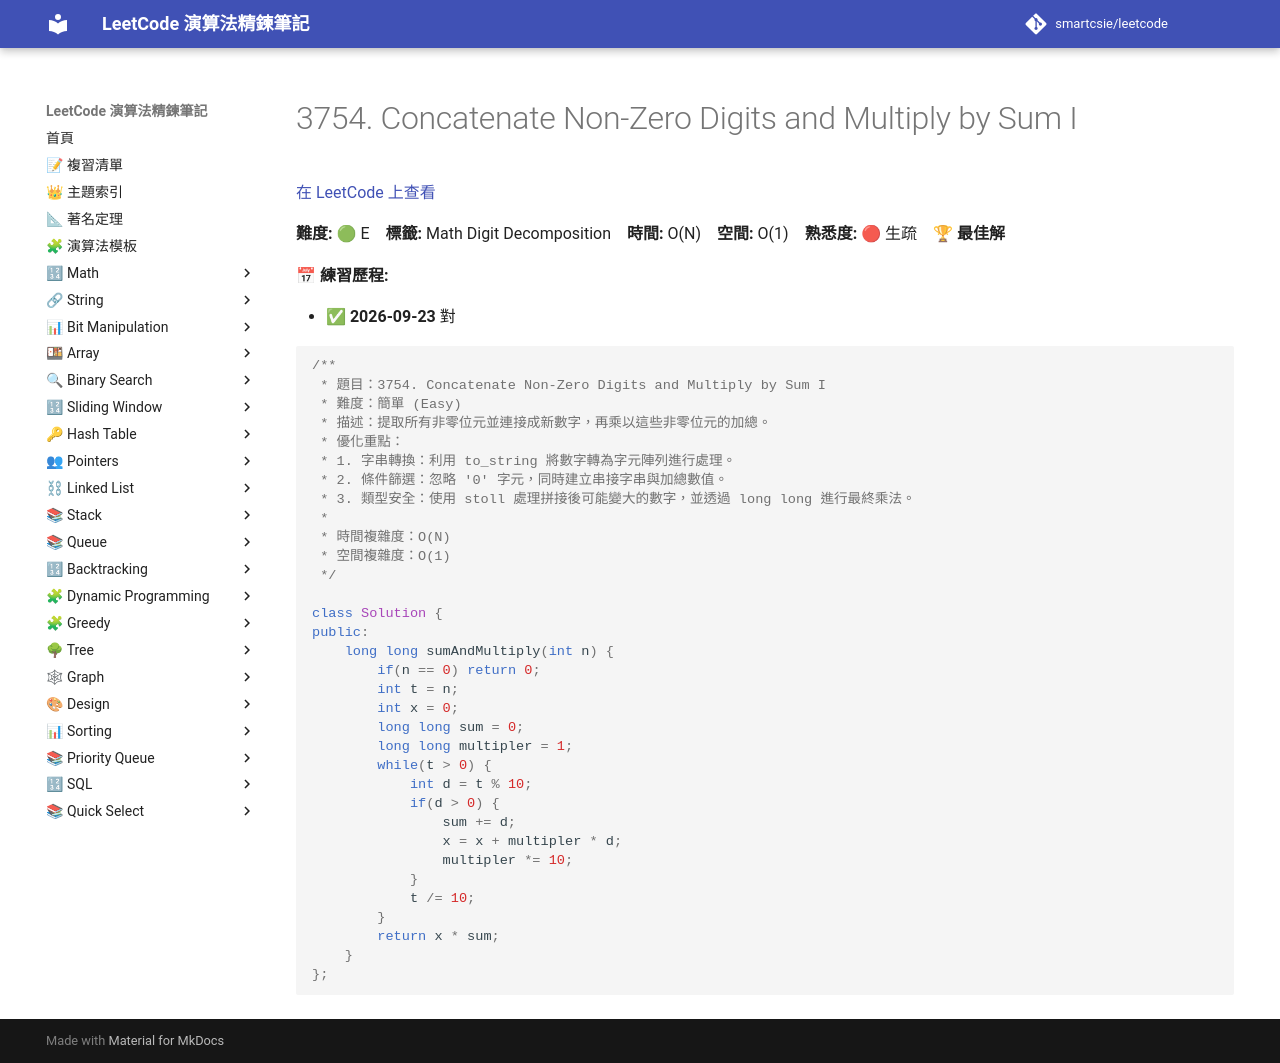

repository: smartcsie/leetcode · page: problems/3754/index.html · generator: mkdocs

# 3754. Concatenate Non-Zero Digits and Multiply by Sum I

[在 LeetCode 上查看](https://leetcode.com/problems/concatenate-non-zero-digits-and-multiply-by-sum-i/)

**難度:** 🟢 E　**標籤:** Math Digit Decomposition　**時間:** O(N)　**空間:** O(1)　**熟悉度:** 🔴 生疏　🏆 **最佳解**

**📅 練習歷程:**

- ✅ **2026-09-23** 對

```cpp
/**
 * 題目：3754. Concatenate Non-Zero Digits and Multiply by Sum I
 * 難度：簡單 (Easy)
 * 描述：提取所有非零位元並連接成新數字，再乘以這些非零位元的加總。
 * 優化重點：
 * 1. 字串轉換：利用 to_string 將數字轉為字元陣列進行處理。
 * 2. 條件篩選：忽略 '0' 字元，同時建立串接字串與加總數值。
 * 3. 類型安全：使用 stoll 處理拼接後可能變大的數字，並透過 long long 進行最終乘法。
 *
 * 時間複雜度：O(N)
 * 空間複雜度：O(1)
 */

class Solution {
public:
    long long sumAndMultiply(int n) {
        if(n == 0) return 0;
        int t = n;
        int x = 0;
        long long sum = 0;
        long long multipler = 1;
        while(t > 0) {
            int d = t % 10;
            if(d > 0) {
                sum += d;
                x = x + multipler * d;
                multipler *= 10;
            }
            t /= 10;
        }
        return x * sum;
    }
};
```
